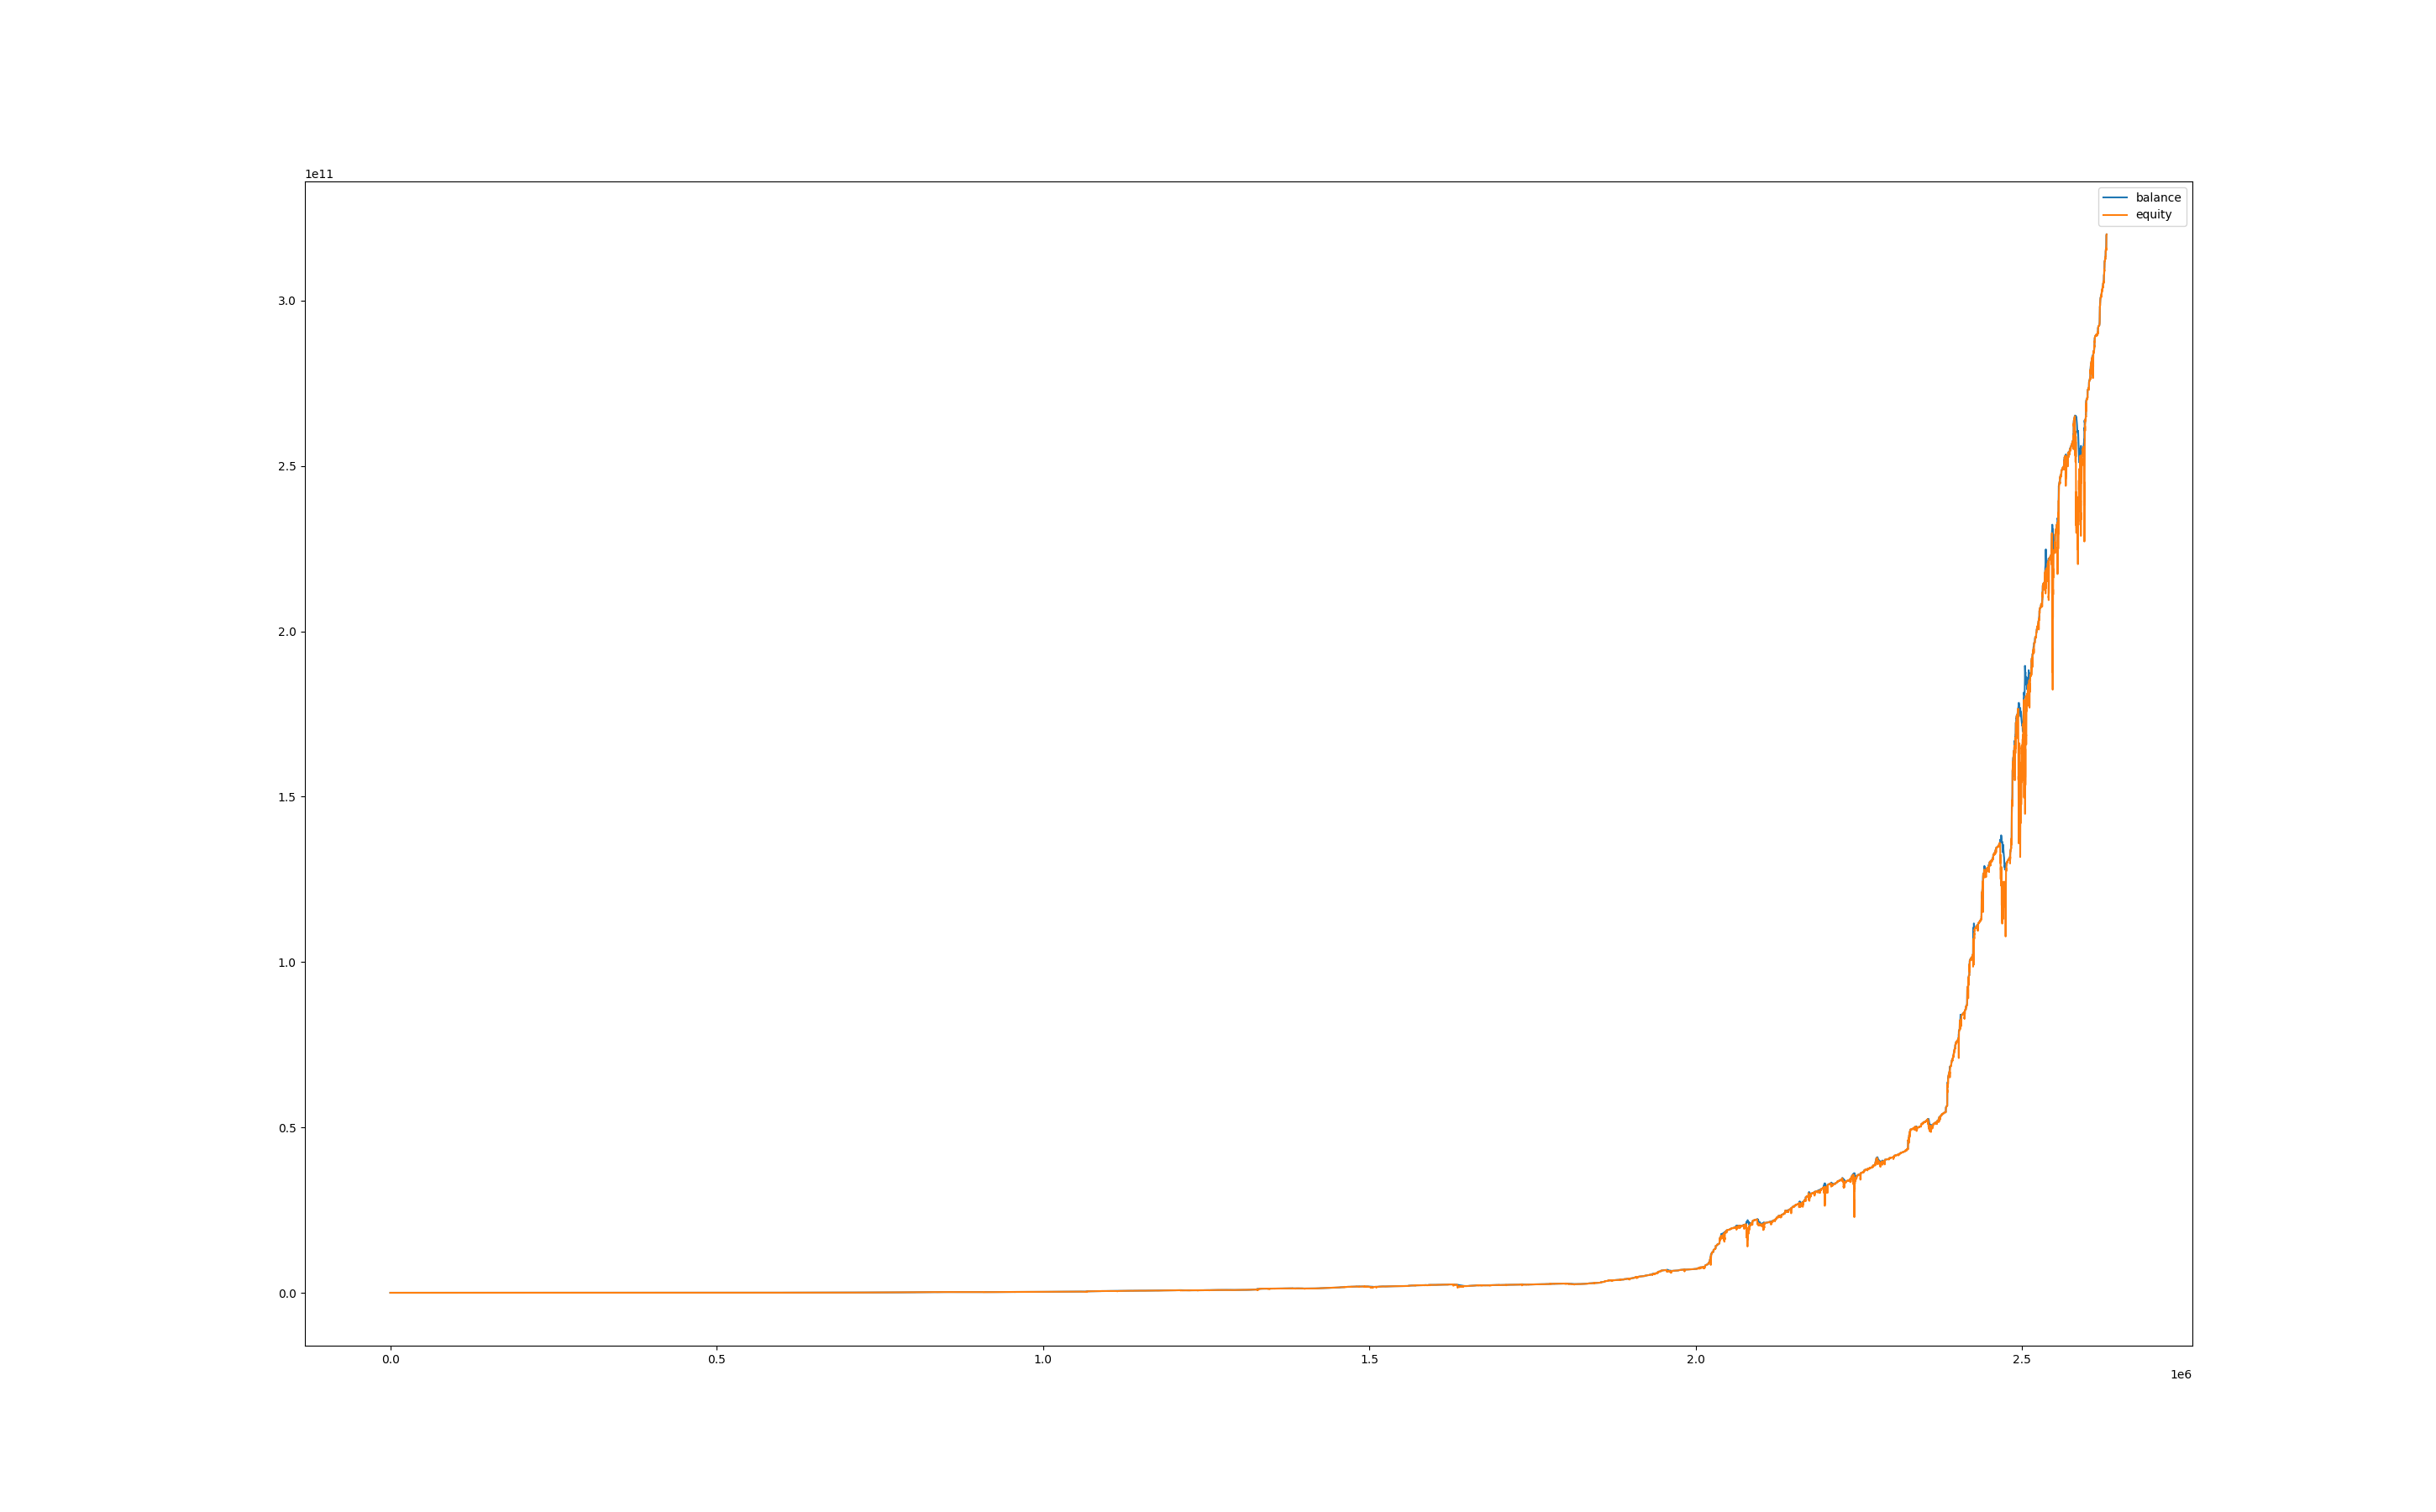

Data behind this chart, as committed beside it:
, balance, equity, balance_btc, equity_btc
0, 100012, 100000, 0.0, 0.0
60, 100012, 100000, 0.0, 0.0
120, 100012, 100000, 0.0, 0.0
180, 100012, 100000, 0.0, 0.0
240, 100012, 100000, 0.0, 0.0
300, 100012, 100000, 0.0, 0.0
360, 100012, 100000, 0.0, 0.0
420, 100012, 100000, 0.0, 0.0
480, 100012, 100012, 0.0, 0.0
540, 100012, 100012, 0.0, 0.0
600, 100018, 100012, 0.0, 0.0
660, 100029, 100018, 0.0, 0.0
720, 100028, 100029, 0.0, -0.06158
780, 100028, 100014, 0.0, -14.95
840, 100046, 99972, 0.0, -56.78
900, 100046, 100034, 0.0, -11.46
960, 100046, 99968, 0.0, -77.71
1020, 100052, 99977, 0.0, -68.25
1080, 100052, 100028, 0.0, -23.87
1140, 100051, 100010, 0.0, -41.25
1200, 100051, 99996, 0.0, -55.41
1260, 100063, 100005, 0.0, -46.16
1320, 100063, 100043, 0.0, -20.63
1380, 100063, 100034, 0.0, -29.12
1440, 100063, 100021, 0.0, -41.94
1500, 100063, 100039, 0.0, -24.68
1560, 100063, 100018, 0.0, -45.26
1620, 100075, 100032, 0.0, -30.77
1680, 100075, 100043, 0.0, -32.51
1740, 100075, 100037, 0.0, -38.24
1800, 100081, 100044, 0.0, -30.79
1860, 100081, 100047, 0.0, -34.51
1920, 100081, 100030, 0.0, -51.04
1980, 100087, 100030, 0.0, -50.94
2040, 100093, 100061, 0.0, -25.62
2100, 100093, 100075, 0.0, -18.37
2160, 100093, 100083, 0.0, -10.16
2220, 100099, 100086, 0.0, -6.637
2280, 100099, 100104, 0.0, 4.795
2340, 100099, 100097, 0.0, -1.733
2400, 100111, 100096, 0.0, -2.449
2460, 100111, 100113, 0.0, 2.102
2520, 100116, 100113, 0.0, 2.147
2580, 100116, 100114, 0.0, -2.514
2640, 100134, 100121, 0.0, 5.09
2700, 100134, 100133, 0.0, -1.163
2760, 100134, 100133, 0.0, -0.9391
2820, 100134, 100133, 0.0, -1.179
2880, 100146, 100137, 0.0, 3.189
2940, 100152, 100146, 0.0, 0.0
3000, 100152, 100152, 0.0, 0.0
3060, 100152, 100152, 0.0, 0.3119
3120, 100152, 100156, 0.0, 4.36
3180, 100151, 100149, 0.0, -2.56
3240, 100168, 100109, 0.0, -42.25
3300, 100168, 100117, 0.0, -51.39
3360, 100192, 100114, 0.0, -53.91
3420, 100198, 100176, 0.0, -15.57
3480, 100197, 100197, 0.0, -0.4494
3540, 100197, 100175, 0.0, -21.71
... 43,763 more rows
